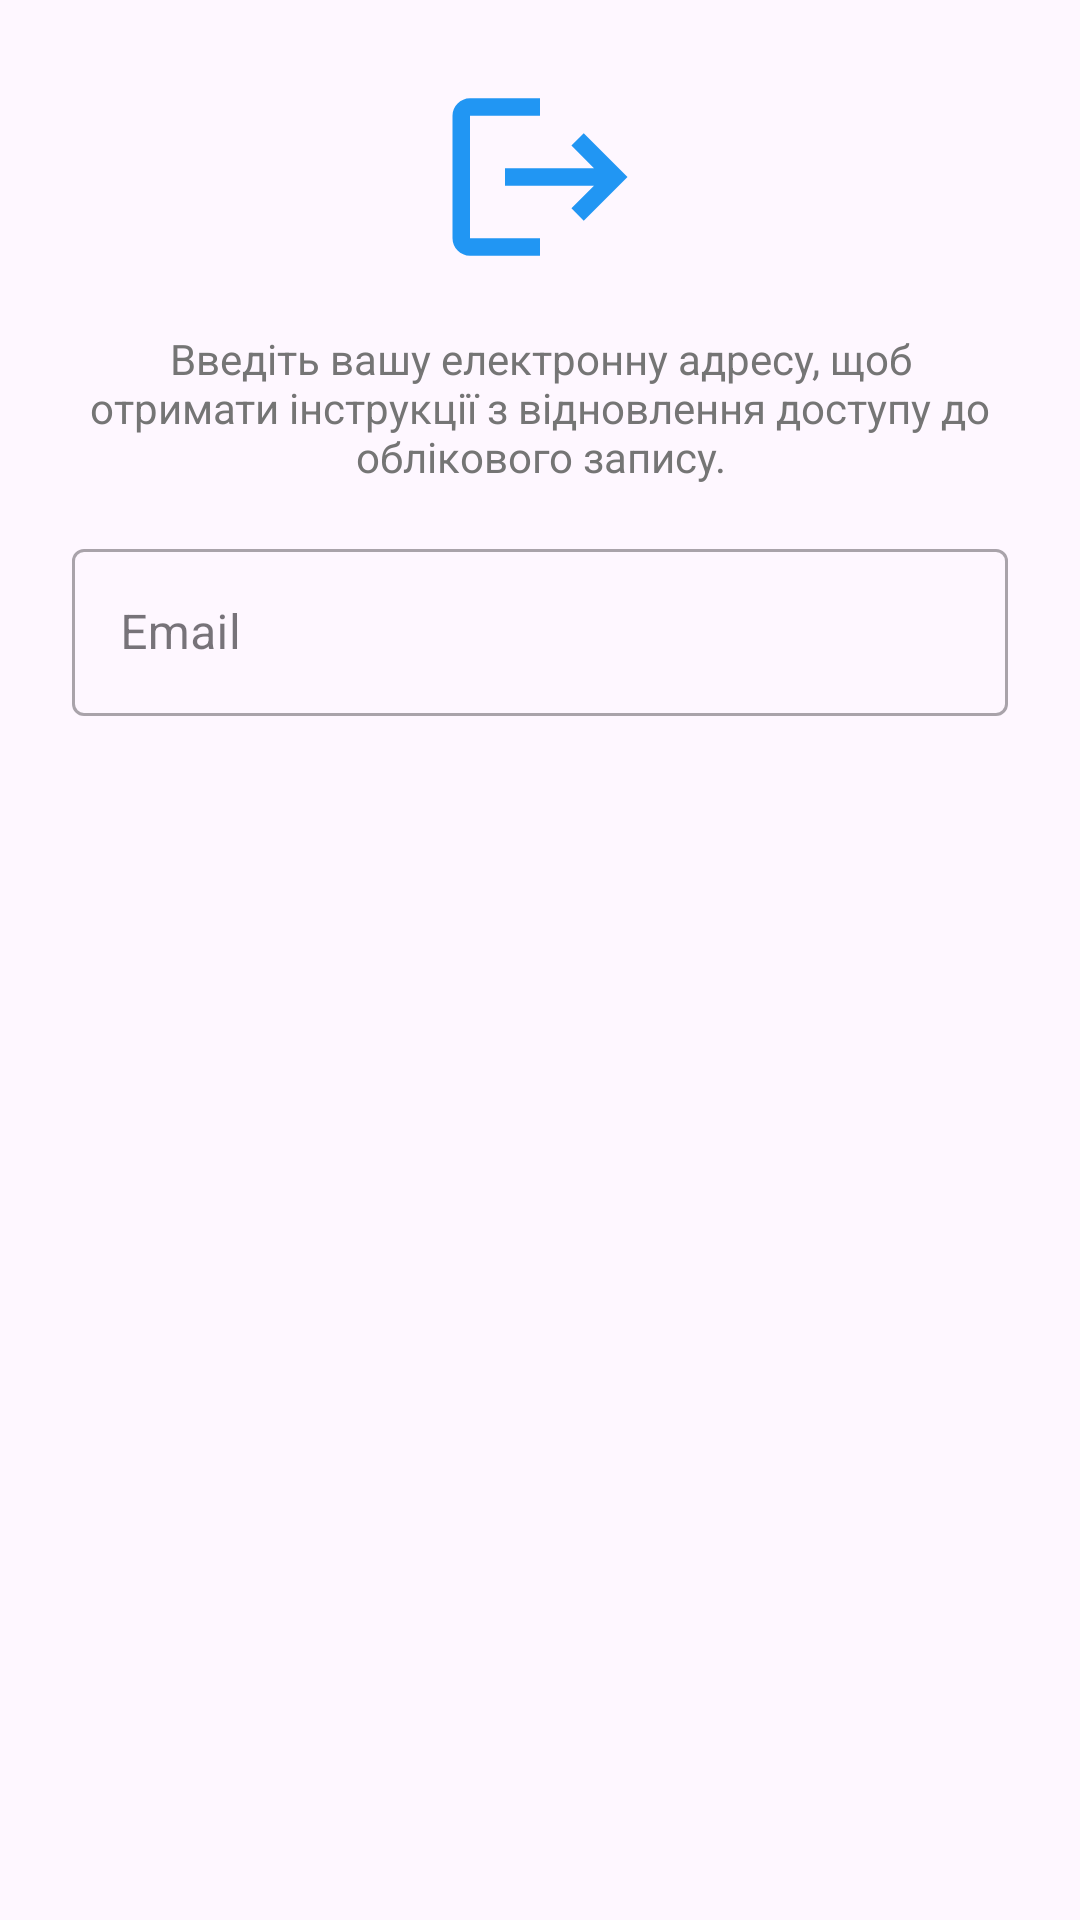

Produce the Android XML layout that renders to this screen, including the resource entries it uses.
<!-- AndroidManifest.xml: application theme Theme.ArgusApp -->
<!-- res/layout/dialog_forgot_password.xml -->
<?xml version="1.0" encoding="utf-8"?>
<androidx.constraintlayout.widget.ConstraintLayout
    xmlns:android="http://schemas.android.com/apk/res/android"
    xmlns:app="http://schemas.android.com/apk/res-auto"
    android:layout_width="match_parent"
    android:layout_height="wrap_content"
    android:paddingStart="24dp"
    android:paddingEnd="24dp"
    android:paddingTop="24dp"
    android:paddingBottom="16dp">

    
    <ImageView
        android:id="@+id/iconResetPassword"
        android:layout_width="70dp"
        android:layout_height="70dp"
        android:src="@drawable/ic_forgot_password"
        app:tint="@color/colorPrimary"
        app:layout_constraintStart_toStartOf="parent"
        app:layout_constraintEnd_toEndOf="parent"
        app:layout_constraintTop_toTopOf="parent"
        android:importantForAccessibility="no" />

    
    <TextView
        android:id="@+id/textResetDescription"
        android:layout_width="0dp"
        android:layout_height="wrap_content"
        android:layout_marginTop="16dp"
        android:text="Введіть вашу електронну адресу, щоб отримати інструкції з відновлення доступу до облікового запису."
        android:textAlignment="center"
        android:textColor="@color/text_secondary"
        app:layout_constraintStart_toStartOf="parent"
        app:layout_constraintEnd_toEndOf="parent"
        app:layout_constraintTop_toBottomOf="@id/iconResetPassword" />

    
    <com.google.android.material.textfield.TextInputLayout
        android:id="@+id/textInputLayoutResetEmail"
        android:layout_width="match_parent"
        android:layout_height="wrap_content"
        android:layout_marginTop="16dp"
        style="@style/Widget.MaterialComponents.TextInputLayout.OutlinedBox"
        app:startIconDrawable="@drawable/ic_email"
        app:startIconTint="@color/colorPrimary"
        app:errorEnabled="true"
        app:layout_constraintTop_toBottomOf="@id/textResetDescription"
        app:layout_constraintStart_toStartOf="parent"
        app:layout_constraintEnd_toEndOf="parent"
        android:hint="Email">

        <com.google.android.material.textfield.TextInputEditText
            android:id="@+id/editTextEmailReset"
            android:layout_width="match_parent"
            android:layout_height="wrap_content"
            android:inputType="textEmailAddress" />
    </com.google.android.material.textfield.TextInputLayout>

    
    <com.google.android.material.progressindicator.LinearProgressIndicator
        android:id="@+id/progressIndicator"
        android:layout_width="0dp"
        android:layout_height="wrap_content"
        android:layout_marginTop="16dp"
        android:indeterminate="true"
        android:visibility="gone"
        app:layout_constraintTop_toBottomOf="@id/textInputLayoutResetEmail"
        app:layout_constraintStart_toStartOf="parent"
        app:layout_constraintEnd_toEndOf="parent"
        app:indicatorColor="@color/colorPrimary" />

</androidx.constraintlayout.widget.ConstraintLayout>









































































<!-- resources referenced by this layout -->
<resources>
  <color name="colorPrimary">#2196F3</color>
  <color name="text_secondary">#757575</color>
  <!-- drawable ic_forgot_password (drawable) -->
  <?xml version="1.0" encoding="utf-8"?>
  <vector xmlns:android="http://schemas.android.com/apk/res/android"
      android:width="24dp"
      android:height="24dp"
      android:viewportWidth="24"
      android:viewportHeight="24">
      <path
          android:fillColor="#000000"
          android:pathData="M17,7L15.59,8.41L18.17,11L8,11v2h10.17l-2.58,2.58L17,17l5,-5zM4,5h8V3H4c-1.1,0 -2,0.9 -2,2v14c0,1.1 0.9,2 2,2h8v-2H4V5z"/>
  </vector>
  <style name="Theme.ArgusApp" parent="Theme.MaterialComponents.Light.NoActionBar">
          
          <item name="colorPrimary">@color/colorPrimary</item>
          <item name="colorPrimaryDark">@color/colorPrimaryDark</item>
          <item name="colorAccent">@color/colorAccent</item>
          
          <item name="android:windowBackground">@color/windowBackground</item>
      </style>
  <color name="colorPrimaryDark">#1976D2</color>
  <color name="colorAccent">#FF4081</color>
  <color name="windowBackground">#F5F5F5</color>
</resources>
